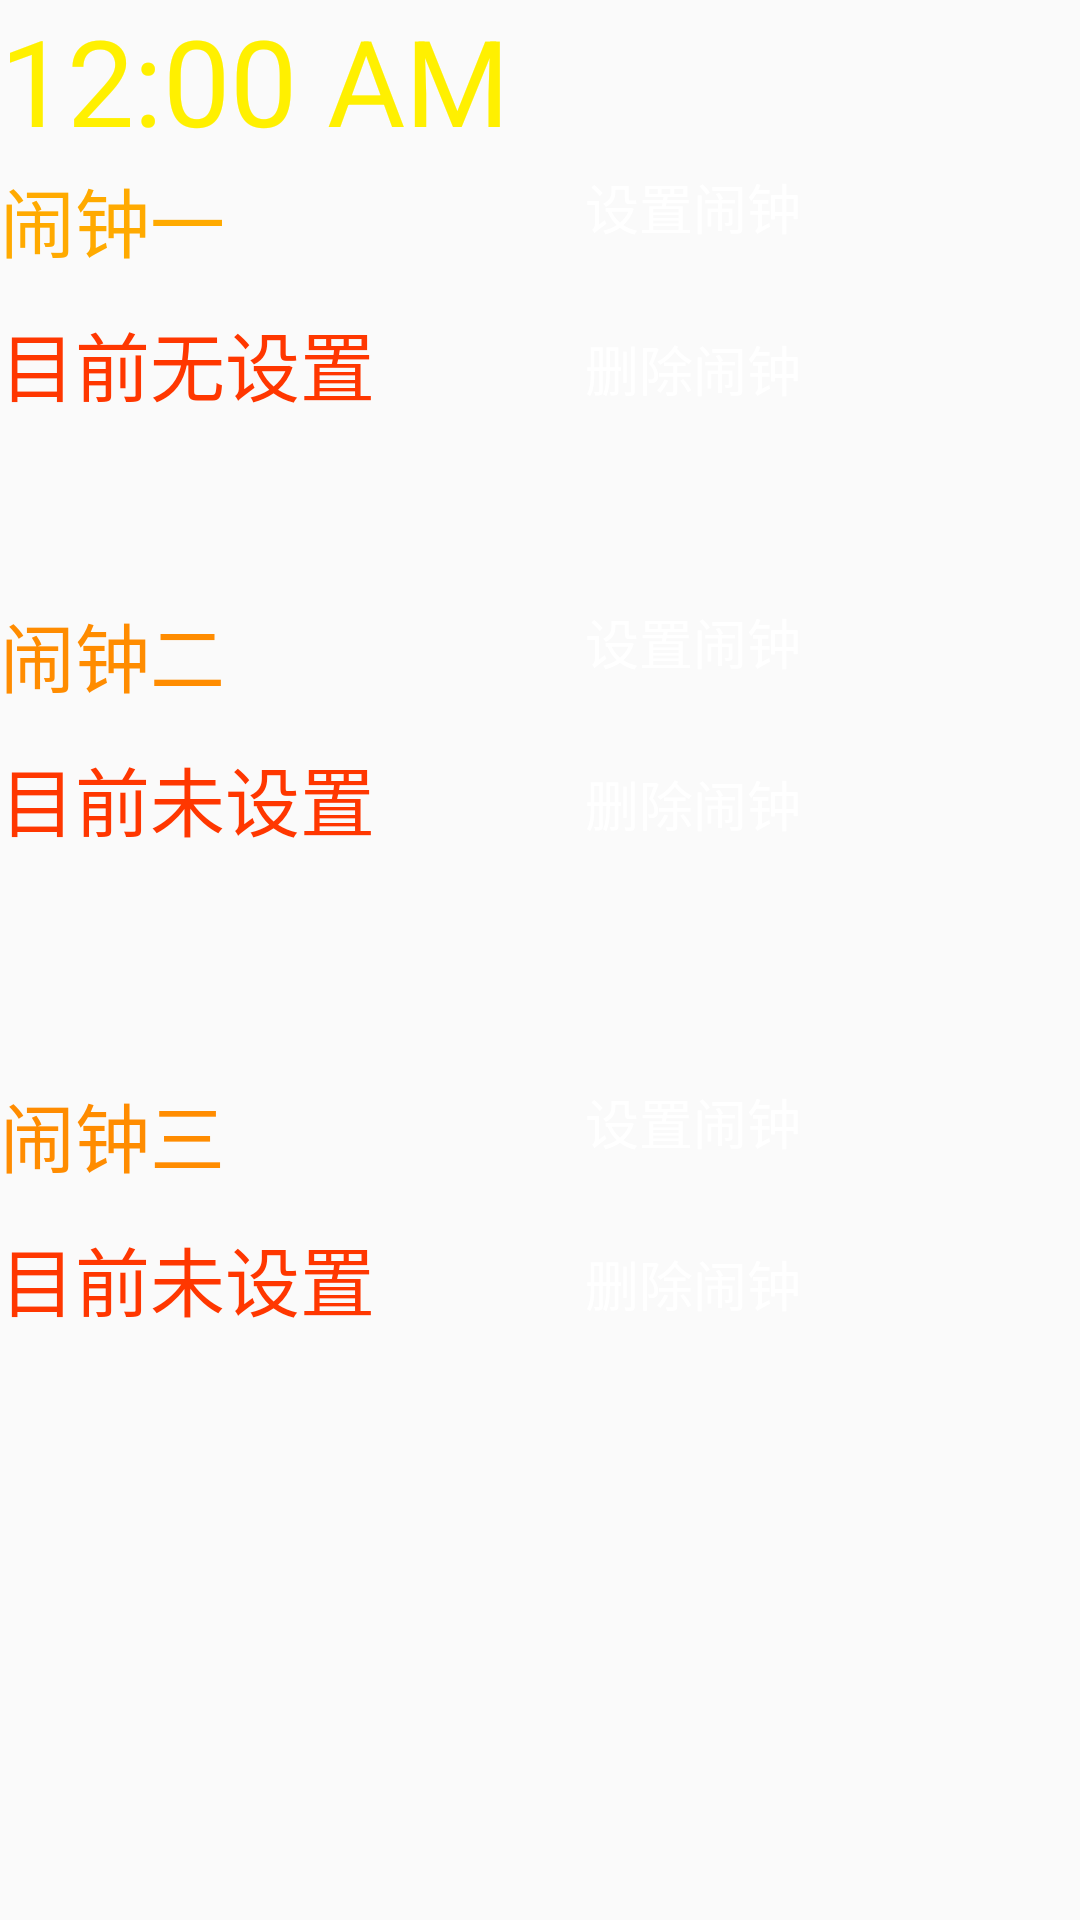

Android layout source for this screen:
<!-- AndroidManifest.xml: application theme AppTheme -->
<!-- res/layout/activity_alarm.xml -->
<?xml version="1.0" encoding="utf-8"?>
<RelativeLayout
    xmlns:android="http://schemas.android.com/apk/res/android"
    android:id="@+id/layout1"
    android:layout_width="match_parent"
    android:layout_height="match_parent"
    android:orientation="vertical">

    <DigitalClock
        android:id="@+id/dClock"
        android:layout_width="wrap_content"
        android:layout_height="wrap_content"
        android:textSize="40sp"
        android:textColor="#fff000" />
    <TextView
        android:id="@+id/clock1"
        android:layout_marginTop="55dp"
        android:text="闹钟一"
        android:layout_width="wrap_content"
        android:layout_height="wrap_content"
        android:textColor="#ffaa00"
        android:textSize="25sp"/>

    <Button
        android:id="@+id/settime1"
        android:layout_width="wrap_content"
        android:layout_height="wrap_content"
        android:text="设置闹钟"
        android:textColor="#ffffff"
        android:background="@drawable/button_shape"
        android:layout_marginTop="45dp"
        android:textSize="18sp"
        android:layout_marginRight="85dp"
        android:layout_alignParentRight="true"
        android:layout_alignParentEnd="true"
        android:layout_marginEnd="85dp" />

    <TextView
        android:id="@+id/show1"
        android:layout_width="wrap_content"
        android:layout_height="wrap_content"
        android:layout_marginTop="10dp"
        android:textSize="25sp"
        android:layout_below="@id/settime1"
        android:text="目前无设置"
        android:textColor="#ff3700"/>

    <Button
        android:id="@+id/delete1"
        android:layout_width="wrap_content"
        android:layout_height="50dp"
        android:layout_below="@+id/settime1"
        android:layout_marginRight="85dp"
        android:layout_alignParentRight="true"
        android:textSize="18sp"
        android:textColor="@color/colorWhite"
        android:layout_marginTop="5dp"
        android:background="@drawable/button_shape"
        android:text="删除闹钟"
        android:layout_alignParentEnd="true"
        android:layout_marginEnd="85dp" />

    <TextView
        android:id="@+id/clock2"
        android:layout_marginTop="200dp"
        android:text="闹钟二"
        android:layout_width="wrap_content"
        android:layout_height="wrap_content"
        android:textColor="@color/colorOrange"
        android:textSize="25sp"/>
    <Button
        android:id="@+id/settime2"
        android:layout_width="wrap_content"
        android:layout_height="wrap_content"
        android:text="设置闹钟"
        android:textColor="@color/colorWhite"
        android:background="@drawable/button_shape"
        android:textSize="18sp"
        android:layout_marginTop="190dp"
        android:layout_marginRight="85dp"
        android:layout_alignParentRight="true"
        android:layout_alignParentEnd="true"
        android:layout_marginEnd="85dp" />

    <TextView
        android:id="@+id/show2"
        android:layout_width="wrap_content"
        android:layout_height="wrap_content"
        android:layout_marginTop="10dp"
        android:textSize="25sp"
        android:layout_below="@id/settime2"
        android:text="目前未设置"
        android:textColor="@color/colorRed"/>

    <Button
        android:id="@+id/delete2"
        android:layout_width="wrap_content"
        android:layout_height="50dp"
        android:layout_below="@+id/settime2"
        android:layout_marginRight="85dp"
        android:layout_alignParentRight="true"
        android:textSize="18sp"
        android:textColor="@color/colorWhite"
        android:layout_marginTop="5dp"
        android:background="@drawable/button_shape"
        android:text="删除闹钟"
        android:layout_alignParentEnd="true"
        android:layout_marginEnd="85dp" />

    <TextView
        android:id="@+id/clock3"
        android:layout_marginTop="360dp"
        android:text="闹钟三"
        android:layout_width="wrap_content"
        android:layout_height="wrap_content"
        android:textColor="@color/colorOrange"
        android:textSize="25sp"/>

    <Button
        android:id="@+id/settime3"
        android:layout_width="wrap_content"
        android:layout_height="wrap_content"
        android:text="设置闹钟"
        android:textColor="@color/colorWhite"
        android:background="@drawable/button_shape"
        android:layout_marginTop="350dp"
        android:textSize="18sp"
        android:layout_marginRight="85dp"
        android:layout_alignParentRight="true"
        android:layout_alignParentEnd="true"
        android:layout_marginEnd="85dp" />

    <TextView
        android:id="@+id/show3"
        android:layout_width="wrap_content"
        android:layout_height="wrap_content"
        android:layout_marginTop="10dp"
        android:textSize="25sp"
        android:layout_below="@id/settime3"
        android:text="目前未设置"
        android:textColor="@color/colorRed"/>

    <Button
        android:id="@+id/delete3"
        android:layout_width="wrap_content"
        android:layout_height="50dp"
        android:layout_below="@+id/settime3"
        android:layout_marginRight="85dp"
        android:layout_alignParentRight="true"
        android:textSize="18sp"
        android:textColor="@color/colorWhite"
        android:layout_marginTop="5dp"
        android:background="@drawable/button_shape"
        android:text="删除闹钟"
        android:layout_alignParentEnd="true"
        android:layout_marginEnd="85dp" />
</RelativeLayout>
<!-- resources referenced by this layout -->
<resources>
  <color name="colorOrange">#ff8c00</color>
  <color name="colorRed">#ff3700</color>
  <color name="colorWhite">#ffffff</color>
  <style name="AppTheme" parent="Theme.AppCompat.Light.DarkActionBar">
          
          <item name="colorPrimary">@color/colorPrimary</item>
          <item name="colorPrimaryDark">@color/colorPrimaryDark</item>
          <item name="colorAccent">@color/colorAccent</item>
      </style>
  <color name="colorPrimary">#64b5f6</color>
  <color name="colorPrimaryDark">#64b5f6</color>
  <color name="colorAccent">#2E64FE</color>
</resources>
